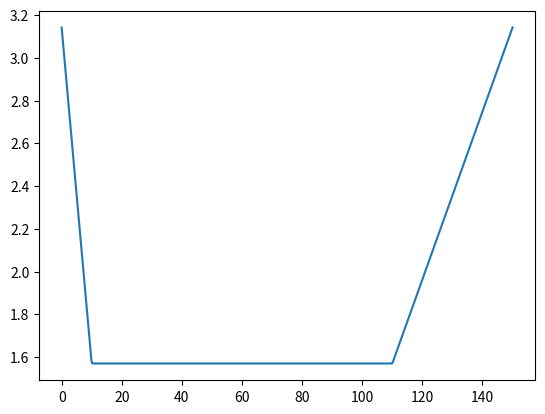

Write Python code to recreate this figure.
import numpy as np


def piecewise_pulse_init(
    times: np.ndarray,
    duration: float,
    stop1_pct: float = 10 / 150.0,
    stop2_pct: float = 110 / 150.0,
    idle_flux=np.pi,
):
    """
    Builds a starting point for initial flux pulse!
    Piecewise curve. Starts at idle flux, then heads down near resonance (sorta), then hovers for a while, then heads back up to idle
    """
    if (
        (stop1_pct > stop2_pct)
        or (stop1_pct >= 1)
        or (stop1_pct <= 0)
        or (stop2_pct >= 1)
        or (stop2_pct <= 0)
    ):
        raise ValueError("Stops must be in order and must be in (0,1) :3")
    stop1 = stop1_pct * duration
    stop2 = stop2_pct * duration
    pulse = np.empty_like(times)
    mask1 = times < stop1
    mask2 = (times >= stop1) & (times < stop2)
    mask3 = times >= stop2

    # go down to resonance, then hover, then head back to idle
    pulse[mask1] = idle_flux * (1 - 0.5 * times[mask1] / stop1)
    pulse[mask2] = idle_flux * 0.5
    pulse[mask3] = idle_flux / 2 * (1 + (times[mask3] - stop2) / (duration - stop2))
    return pulse


if __name__ == "__main__":
    import matplotlib.pyplot as plt

    times = np.linspace(0, 150, 500)
    pulse = piecewise_pulse_init(times, duration=150)
    plt.plot(times, pulse)
    plt.show()
